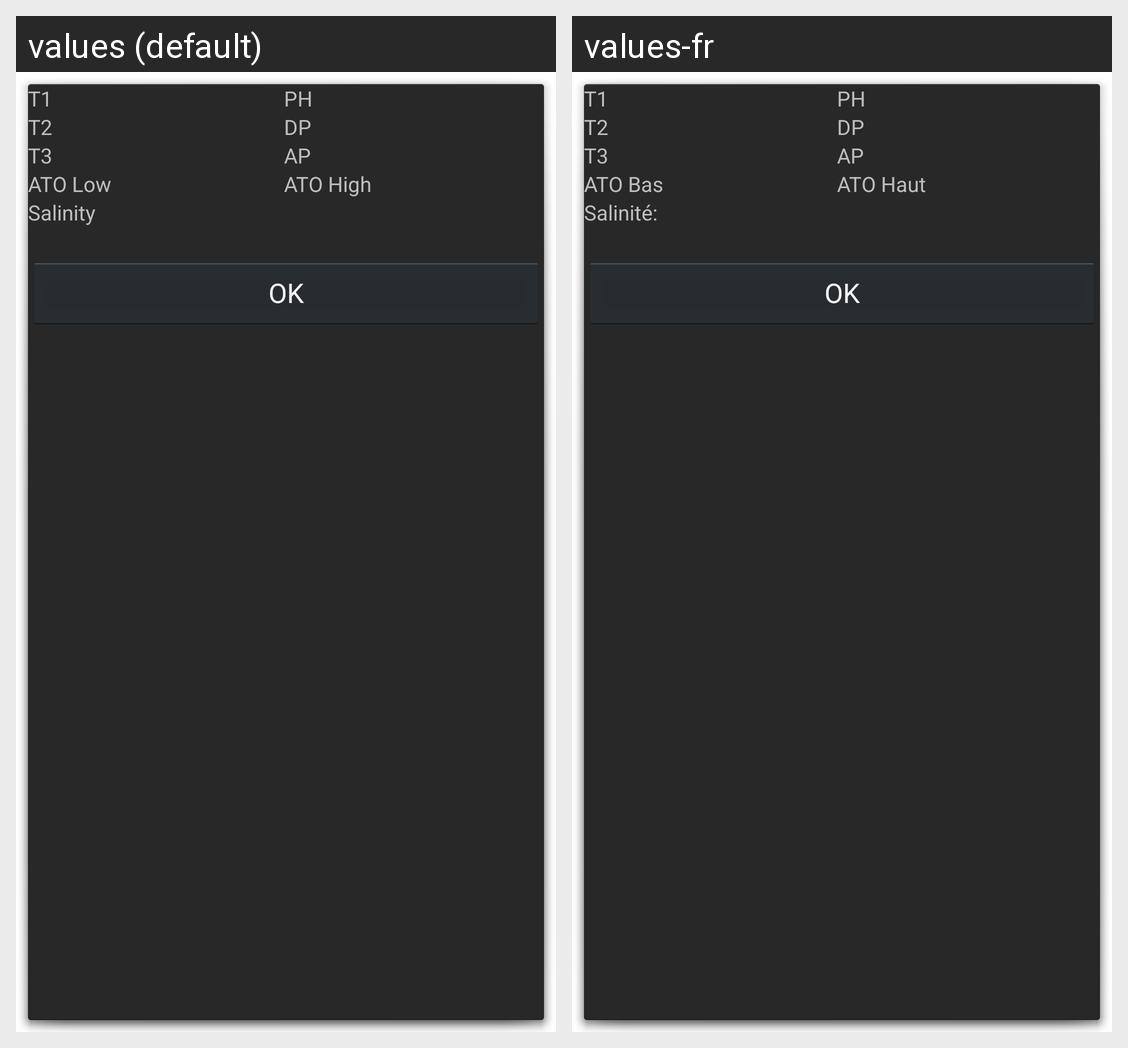

For this localized Android screen grid, give each drawn string resource with its value in every locale shown.
Android screen res/layout/historypopup.xml rendered under 2 locales, left to right: values (default), values-fr. Device: Nexus 5 (rendered at 1080×1920; each locale shown at half size, 540×960, under a caption strip naming it); theme Dialog.
Strings drawn on this screen, with the default value and each locale's value (text and hints the layout hard-codes, and strings that could not be matched under every locale, appear in the picture but are not listed):

labelTemp1
  values: T1
  values-fr: T1  [not translated; the default value is used]

labelPH
  values: PH
  values-fr: PH  [not translated; the default value is used]

labelTemp2
  values: T2
  values-fr: T2  [not translated; the default value is used]

labelDP
  values: DP
  values-fr: DP  [not translated; the default value is used]

labelTemp3
  values: T3
  values-fr: T3  [not translated; the default value is used]

labelAP
  values: AP
  values-fr: AP  [not translated; the default value is used]

labelAtoLow
  values: ATO Low
  values-fr: ATO Bas

labelAtoHigh
  values: ATO High
  values-fr: ATO Haut

labelSalinity
  values: Salinity
  values-fr: Salinité:

buttonOk
  values: OK
  values-fr: OK  [not translated; the default value is used]
